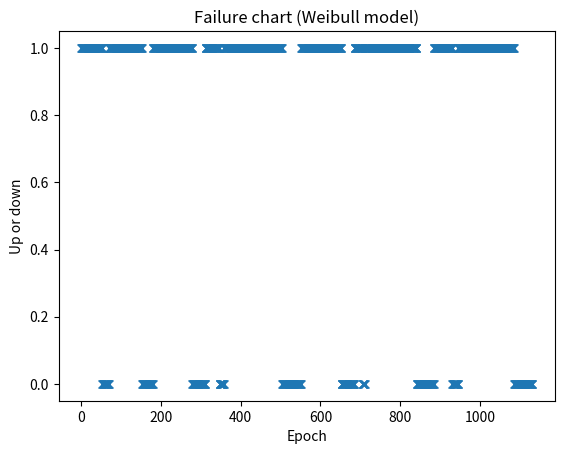

Recreate this plot in Python.
import numpy as np
import matplotlib.pyplot as plt

shape = 1.5  # Adjust for heavy or light tail

# Number of sessions to generate
num_sessions = 100000  # Adjust as needed

def plot_weibull():
    session_lengths_weibull = np.random.weibull(shape, num_sessions) * scale

    plt.hist(session_lengths_weibull, bins=30, density=True, alpha=0.7, color='blue', label='Weibull')
    plt.xlabel('Session Length in minutes')
    plt.ylabel('Probability Density')
    plt.title('Session Length Distribution')
    plt.legend()

    plt.show()


def simulate_failure(nb_epochs):
    
    c_f = 0.75

    x_values = []
    y_values = []

    t=0

    scale = 100

    while t<nb_epochs: 

        session_length = get_session_length_in_epochs(shape, scale)

        downtime = get_downtime_from_session_length(session_length, c_f)

        for _ in range(session_length):
            x_values.append(t)
            t+=1
            y_values.append(1)

        for _ in range(downtime):
            x_values.append(t)
            t+=1
            y_values.append(0)
    
    plt.xlabel("Epoch")
    plt.ylabel("Up or down")
    plt.plot(x_values, y_values,"x")
    plt.title("Failure chart (Weibull model)")
    plt.show()          

def get_downtime_from_session_length(session_length, c_f):
    return int(((1-c_f)/c_f)*session_length)

def get_session_length_in_epochs(shape, scale):
    return int(np.random.weibull(shape) * scale)


def node_availability_graph(nb_epochs):
    t = list(range(nb_epochs))

    for i in range(nb_epochs):
        availability = np.random.weibull(shape, num_sessions) * scale
        

simulate_failure(1000)